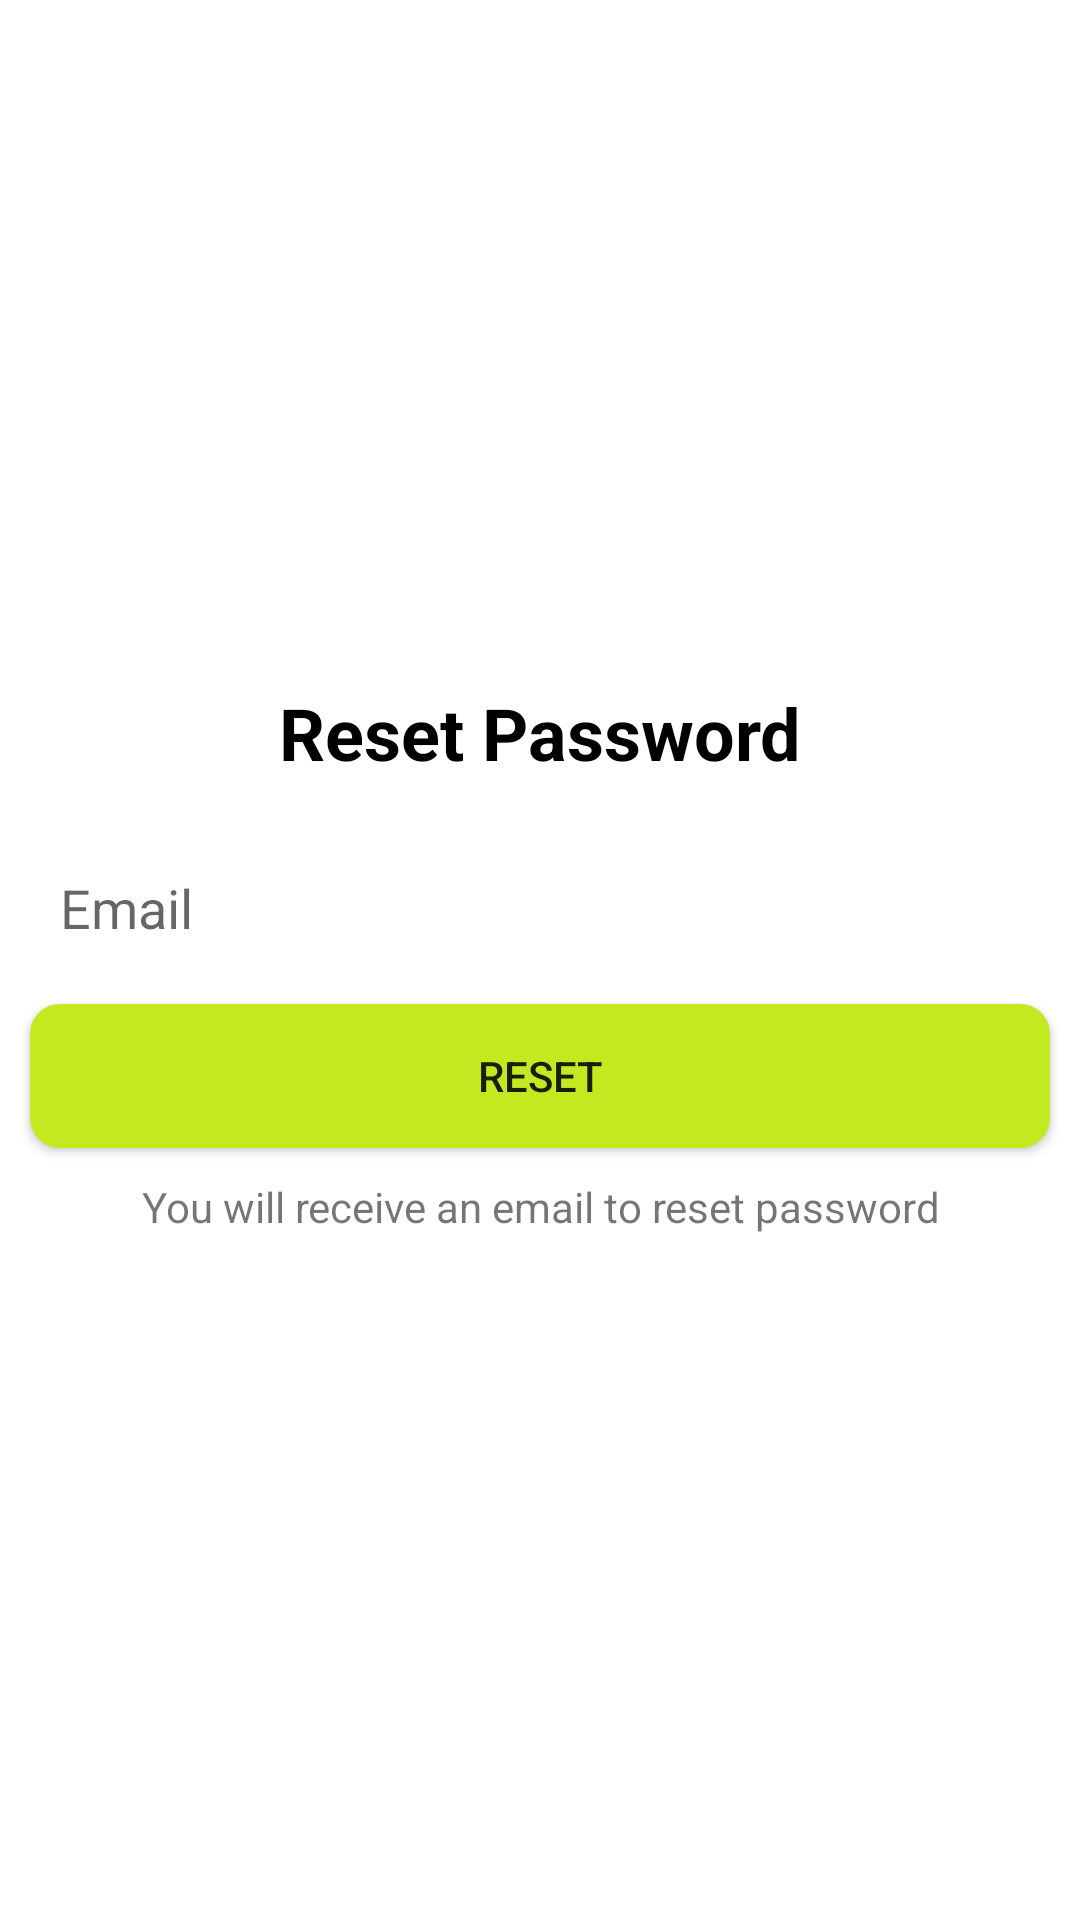

Write the Android layout XML for this screen, with the resource values it uses.
<!-- AndroidManifest.xml: application theme AppTheme -->
<!-- res/layout/fragment_reset_password.xml -->
<?xml version="1.0" encoding="utf-8"?>
<LinearLayout xmlns:android="http://schemas.android.com/apk/res/android"
    xmlns:app="http://schemas.android.com/apk/res-auto"
    xmlns:tools="http://schemas.android.com/tools"
    android:layout_width="match_parent"
    android:layout_height="match_parent"
    android:orientation="vertical"
    android:gravity="center"
    tools:context="bui.quocdat.dchat.Fragment.ResetPasswordFragment">

    <include
        android:id="@+id/llProgressBar_reset"
        android:visibility="gone"
        layout="@layout/progress_bar"/>

    <TextView
        android:id="@+id/textView4"
        android:layout_width="wrap_content"
        android:layout_height="wrap_content"
        android:text="Reset Password"
        android:textColor="@color/black"
        android:layout_marginBottom="20dp"
        android:textSize="24sp"
        android:textStyle="bold" />

    <EditText
        android:id="@+id/text_reset_email"
        android:layout_marginLeft="10dp"
        android:layout_marginRight="10dp"
        android:hint="@string/email"
        android:layout_marginBottom="10dp"
        android:padding="10dp"
        android:background="@drawable/rounded_border_edittext"
        android:layout_width="match_parent"
        android:layout_height="wrap_content"
        android:ems="10"
        android:inputType="textEmailAddress" />

    <Button
        android:id="@+id/button_reset_email"
        android:background="@drawable/custom_button"
        android:layout_width="match_parent"
        android:layout_height="wrap_content"
        android:layout_marginLeft="10dp"
        android:layout_marginRight="10dp"
        android:layout_marginBottom="10dp"
        android:text="Reset" />

    <TextView
        android:layout_width="match_parent"
        android:layout_height="wrap_content"
        android:text="You will receive an email to reset password"
        android:gravity="center"/>
</LinearLayout>
<!-- res/layout/progress_bar.xml (included above) -->
<?xml version="1.0" encoding="utf-8"?>
<LinearLayout xmlns:android="http://schemas.android.com/apk/res/android"
    android:orientation="vertical"
    android:layout_width="wrap_content"
    android:gravity="center"
    android:padding="50dp"
    android:layout_height="wrap_content">

    <com.github.ybq.android.spinkit.SpinKitView
        xmlns:app="http://schemas.android.com/apk/res-auto"
        android:id="@+id/spin_kit"
        style="@style/SpinKitView.Small.Circle"
        android:layout_width="50dp"
        android:layout_height="50dp"
        android:layout_gravity="center"
        app:SpinKit_Color="@color/colorPrimary" />

    <TextView
        android:id="@+id/pbText"
        android:layout_width="wrap_content"
        android:layout_height="wrap_content"
        android:textStyle="bold"
        android:gravity="center"
        android:textColor="@color/colorPrimary"
        android:layout_marginTop="8dp"
        android:text="@string/please_wait"/>

</LinearLayout>
<!-- resources referenced by this layout -->
<resources>
  <color name="black">#000000</color>
  <color name="colorPrimary">#C3EA21</color>
  <!-- drawable custom_button (drawable) -->
  <?xml version="1.0" encoding="utf-8"?>
  <shape
      xmlns:android="http://schemas.android.com/apk/res/android"
      android:shape="rectangle">
      <solid
          android:color="@color/colorPrimary">
      </solid>
  
      <corners
          android:radius="10dp">
      </corners>
  
  
  
      <padding
          android:top="0dp"
          android:right="10dp"
          android:left="10dp"
          android:bottom="0dp">
      </padding>
  
  </shape>
  <string name="email">Email</string>
  <string name="please_wait">Please wait ...</string>
  <style name="AppTheme" parent="Theme.MaterialComponents.Light.NoActionBar">
          
          <item name="colorPrimary">@color/colorPrimary</item>
          <item name="colorPrimaryDark">@color/colorPrimaryDark</item>
          <item name="colorAccent">@color/colorAccent</item>
      </style>
  <color name="colorPrimaryDark">#C3EA21</color>
  <color name="colorAccent">#32393f</color>
</resources>
